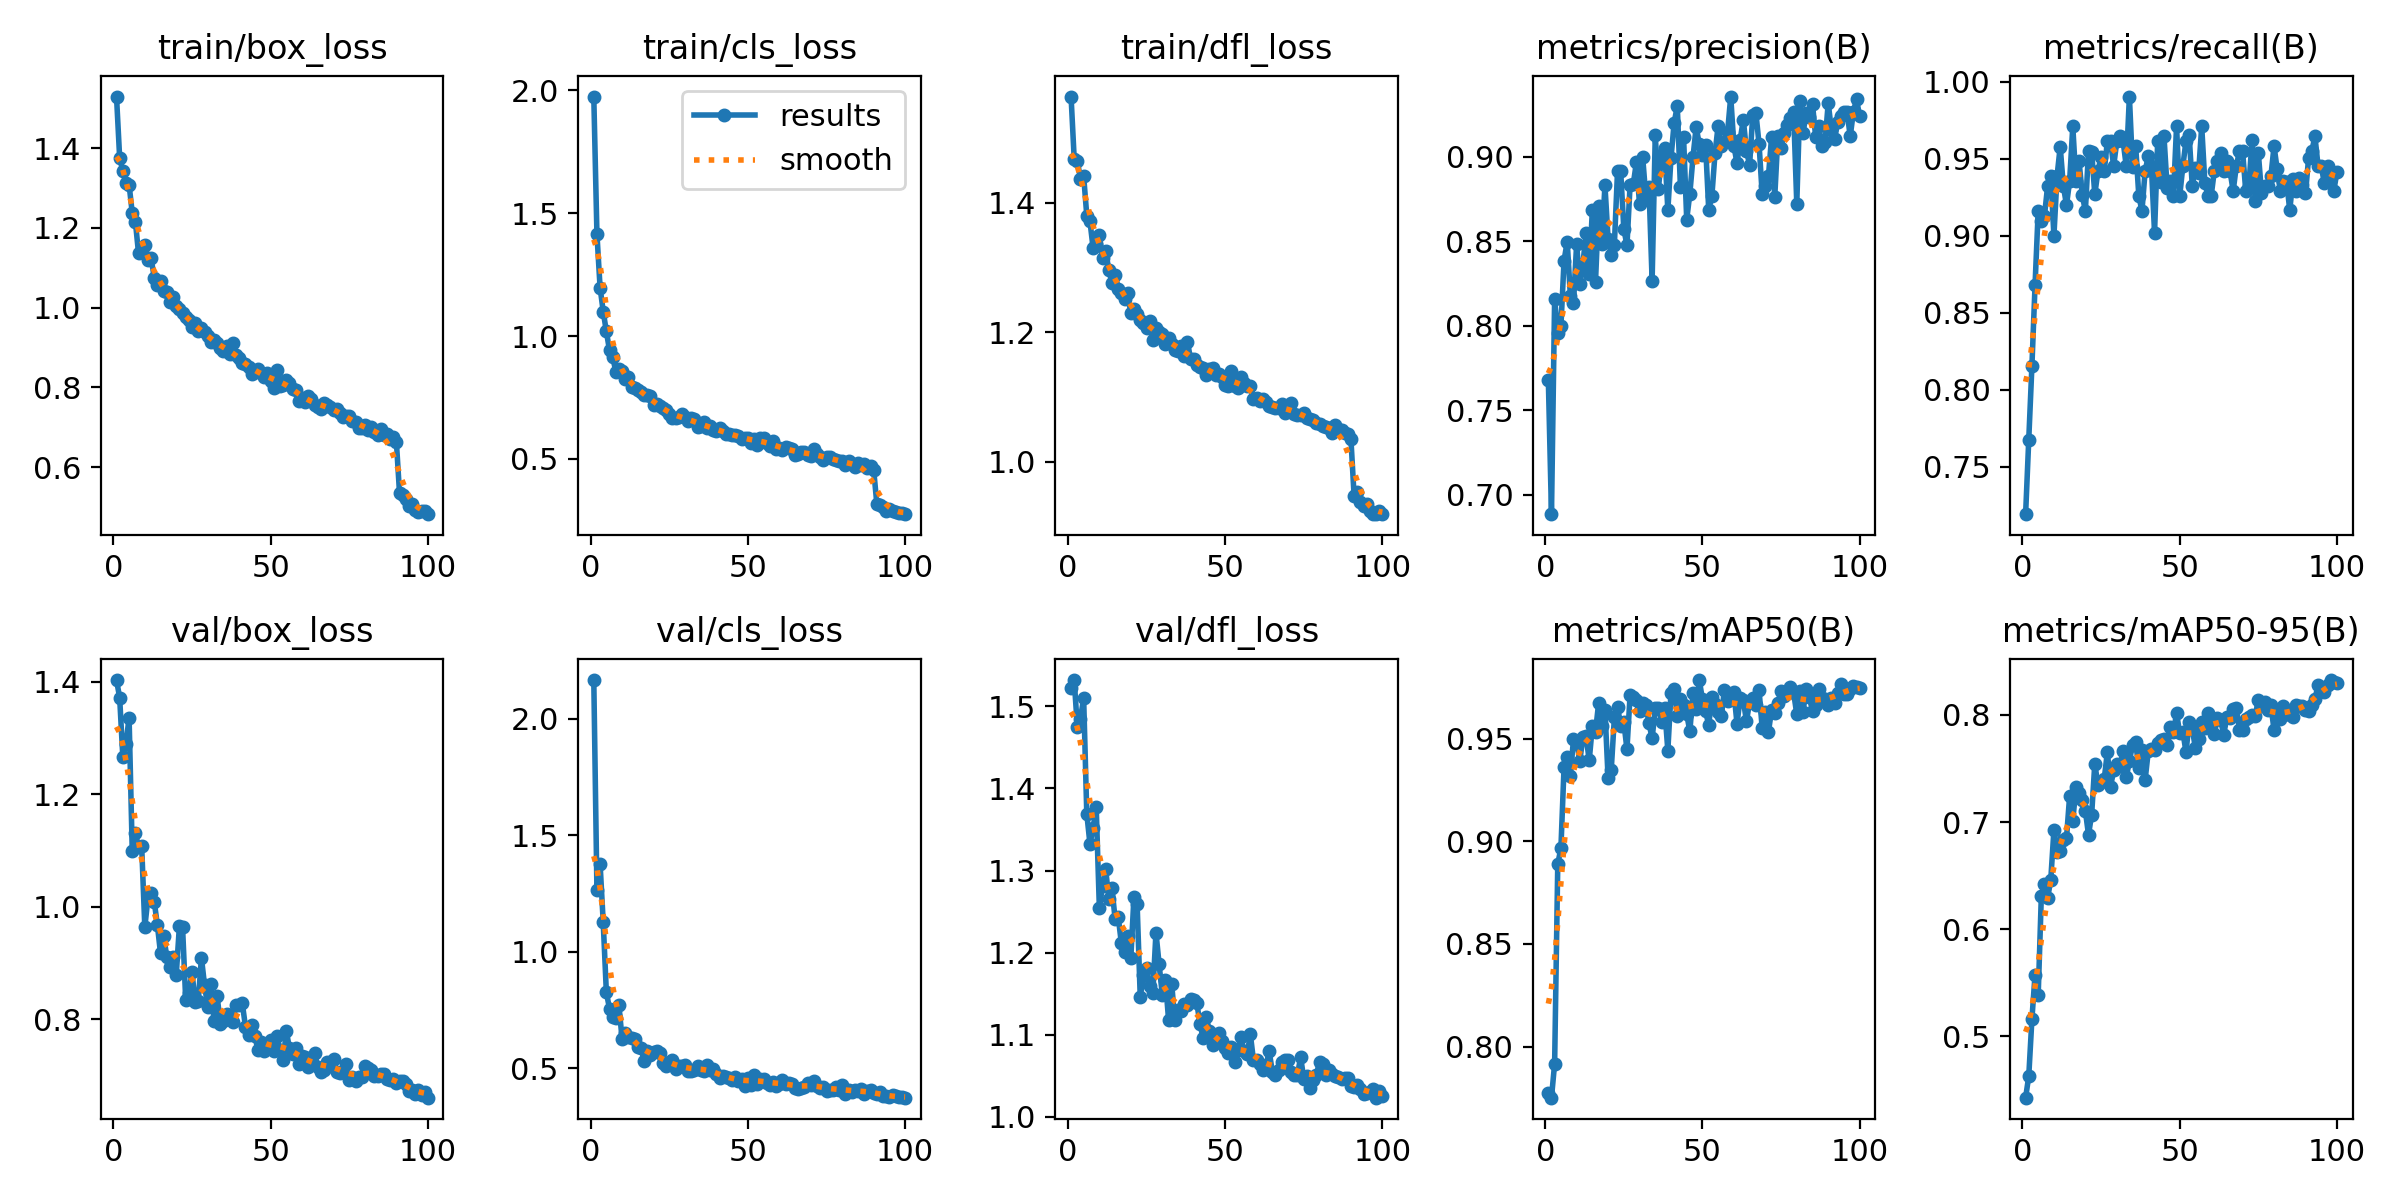

The table this chart was drawn from, first rows:
epoch, train/box_loss, train/cls_loss, train/dfl_loss, metrics/precision(B), metrics/recall(B), metrics/mAP50(B), metrics/mAP50-95(B), val/box_loss, val/cls_loss, val/dfl_loss, lr/pg0, lr/pg1, lr/pg2
1, 1.53, 1.975, 1.564, 0.768, 0.7194, 0.7772, 0.4424, 1.403, 2.167, 1.523, 0.0006607, 0.0006607, 0.0006607
2, 1.376, 1.416, 1.468, 0.6886, 0.7677, 0.7751, 0.4625, 1.372, 1.267, 1.532, 0.001314, 0.001314, 0.001314
3, 1.343, 1.198, 1.464, 0.816, 0.8154, 0.7917, 0.5157, 1.267, 1.378, 1.475, 0.001955, 0.001955, 0.001955
4, 1.312, 1.1, 1.438, 0.7959, 0.8679, 0.8889, 0.5575, 1.29, 1.126, 1.485, 0.001941, 0.001941, 0.001941
5, 1.309, 1.019, 1.441, 0.7998, 0.9161, 0.8967, 0.5382, 1.336, 0.8248, 1.511, 0.001941, 0.001941, 0.001941
6, 1.238, 0.9425, 1.38, 0.8387, 0.9097, 0.9363, 0.631, 1.1, 0.7557, 1.369, 0.001921, 0.001921, 0.001921
7, 1.216, 0.9164, 1.372, 0.8499, 0.913, 0.9409, 0.6419, 1.131, 0.72, 1.333, 0.001901, 0.001901, 0.001901
8, 1.137, 0.8555, 1.33, 0.818, 0.9323, 0.932, 0.6288, 1.107, 0.7131, 1.351, 0.001881, 0.001881, 0.001881
9, 1.142, 0.864, 1.337, 0.8134, 0.9387, 0.9497, 0.6462, 1.108, 0.7703, 1.377, 0.001861, 0.001861, 0.001861
10, 1.158, 0.8573, 1.35, 0.8487, 0.9, 0.9486, 0.6923, 0.9637, 0.6239, 1.254, 0.001842, 0.001842, 0.001842
11, 1.12, 0.8246, 1.315, 0.825, 0.9387, 0.9391, 0.6717, 1.016, 0.6502, 1.281, 0.001822, 0.001822, 0.001822
12, 1.124, 0.8323, 1.326, 0.8366, 0.9577, 0.9506, 0.673, 1.025, 0.6354, 1.302, 0.001802, 0.001802, 0.001802
13, 1.075, 0.793, 1.296, 0.855, 0.9323, 0.9512, 0.6829, 1.009, 0.6302, 1.265, 0.001782, 0.001782, 0.001782
14, 1.056, 0.788, 1.276, 0.831, 0.92, 0.9394, 0.6851, 0.9672, 0.6241, 1.279, 0.001762, 0.001762, 0.001762
15, 1.067, 0.7825, 1.289, 0.8687, 0.9355, 0.9562, 0.7243, 0.9172, 0.5896, 1.241, 0.001743, 0.001743, 0.001743
16, 1.042, 0.7729, 1.267, 0.8262, 0.971, 0.9533, 0.7012, 0.9476, 0.5878, 1.244, 0.001723, 0.001723, 0.001723
17, 1.04, 0.76, 1.261, 0.8709, 0.9355, 0.9673, 0.7323, 0.9107, 0.5302, 1.211, 0.001703, 0.001703, 0.001703
18, 1.013, 0.7595, 1.251, 0.8486, 0.9484, 0.9563, 0.7273, 0.8936, 0.5728, 1.201, 0.001683, 0.001683, 0.001683
19, 1.026, 0.7555, 1.26, 0.8832, 0.9266, 0.964, 0.7209, 0.9106, 0.555, 1.22, 0.001663, 0.001663, 0.001663
20, 1.004, 0.7188, 1.229, 0.8514, 0.9161, 0.9309, 0.7104, 0.8797, 0.5705, 1.193, 0.001644, 0.001644, 0.001644
21, 0.9967, 0.723, 1.235, 0.8423, 0.9548, 0.9347, 0.6881, 0.9659, 0.5733, 1.268, 0.001624, 0.001624, 0.001624
22, 0.9869, 0.7149, 1.229, 0.8481, 0.9546, 0.9603, 0.707, 0.964, 0.5647, 1.26, 0.001604, 0.001604, 0.001604
23, 0.9767, 0.7083, 1.219, 0.8914, 0.9269, 0.9656, 0.7545, 0.8349, 0.5215, 1.146, 0.001584, 0.001584, 0.001584
24, 0.9687, 0.6977, 1.214, 0.8917, 0.9419, 0.9564, 0.7343, 0.847, 0.5092, 1.173, 0.001564, 0.001564, 0.001564
25, 0.9518, 0.6824, 1.207, 0.8575, 0.9512, 0.9581, 0.7372, 0.8841, 0.525, 1.181, 0.001545, 0.001545, 0.001545
26, 0.9604, 0.6683, 1.217, 0.8477, 0.9419, 0.9448, 0.7401, 0.8308, 0.534, 1.159, 0.001525, 0.001525, 0.001525
27, 0.9407, 0.6679, 1.189, 0.8835, 0.9613, 0.9712, 0.7655, 0.8329, 0.4941, 1.151, 0.001505, 0.001505, 0.001505
28, 0.9488, 0.6708, 1.207, 0.8838, 0.9613, 0.9702, 0.733, 0.9095, 0.5104, 1.224, 0.001485, 0.001485, 0.001485
29, 0.9384, 0.6812, 1.2, 0.8967, 0.9452, 0.9688, 0.7481, 0.8604, 0.5095, 1.186, 0.001465, 0.001465, 0.001465
30, 0.9293, 0.6707, 1.198, 0.8721, 0.9613, 0.9633, 0.754, 0.8219, 0.5117, 1.149, 0.001446, 0.001446, 0.001446
31, 0.9144, 0.6532, 1.182, 0.8998, 0.9645, 0.9671, 0.7522, 0.8631, 0.4879, 1.167, 0.001426, 0.001426, 0.001426
32, 0.9182, 0.6647, 1.192, 0.8765, 0.9614, 0.9663, 0.7664, 0.7968, 0.4883, 1.119, 0.001406, 0.001406, 0.001406
33, 0.9117, 0.6606, 1.182, 0.8825, 0.9452, 0.9576, 0.7416, 0.8416, 0.4898, 1.162, 0.001386, 0.001386, 0.001386
34, 0.8985, 0.631, 1.173, 0.8268, 0.9903, 0.95, 0.757, 0.7914, 0.5091, 1.117, 0.001366, 0.001366, 0.001366
35, 0.8912, 0.6352, 1.172, 0.9127, 0.9448, 0.9647, 0.7719, 0.7972, 0.4928, 1.13, 0.001347, 0.001347, 0.001347
36, 0.903, 0.6505, 1.179, 0.8811, 0.9581, 0.9649, 0.7746, 0.8097, 0.4856, 1.128, 0.001327, 0.001327, 0.001327
37, 0.8827, 0.6258, 1.163, 0.901, 0.9258, 0.9583, 0.7504, 0.807, 0.5122, 1.137, 0.001307, 0.001307, 0.001307
38, 0.9113, 0.6353, 1.186, 0.9051, 0.9161, 0.9647, 0.7678, 0.7956, 0.494, 1.136, 0.001287, 0.001287, 0.001287
39, 0.8809, 0.6188, 1.159, 0.8685, 0.9419, 0.9442, 0.7391, 0.826, 0.4968, 1.144, 0.001267, 0.001267, 0.001267
40, 0.8728, 0.6154, 1.158, 0.8992, 0.9516, 0.9723, 0.766, 0.8257, 0.4745, 1.143, 0.001248, 0.001248, 0.001248
41, 0.862, 0.6266, 1.15, 0.92, 0.9452, 0.9742, 0.7682, 0.8286, 0.4586, 1.138, 0.001228, 0.001228, 0.001228
42, 0.8586, 0.612, 1.146, 0.9301, 0.9019, 0.9608, 0.7676, 0.7872, 0.4646, 1.113, 0.001208, 0.001208, 0.001208
43, 0.8519, 0.6019, 1.145, 0.8824, 0.9613, 0.9693, 0.774, 0.7721, 0.4639, 1.096, 0.001188, 0.001188, 0.001188
44, 0.8347, 0.5999, 1.134, 0.9119, 0.935, 0.9665, 0.7765, 0.7899, 0.459, 1.121, 0.001168, 0.001168, 0.001168
45, 0.8377, 0.5989, 1.143, 0.863, 0.9645, 0.9619, 0.7777, 0.77, 0.4482, 1.104, 0.001149, 0.001149, 0.001149
46, 0.8463, 0.5976, 1.145, 0.8783, 0.9313, 0.9535, 0.772, 0.7448, 0.463, 1.088, 0.001129, 0.001129, 0.001129
47, 0.8359, 0.5933, 1.134, 0.8998, 0.9355, 0.9723, 0.7885, 0.7597, 0.4446, 1.094, 0.001109, 0.001109, 0.001109
48, 0.8259, 0.5801, 1.136, 0.9176, 0.9258, 0.9646, 0.7837, 0.7431, 0.4517, 1.101, 0.001089, 0.001089, 0.001089
49, 0.8354, 0.5845, 1.131, 0.9075, 0.971, 0.9785, 0.8019, 0.7517, 0.421, 1.093, 0.001069, 0.001069, 0.001069
50, 0.817, 0.5839, 1.118, 0.901, 0.9258, 0.9691, 0.7829, 0.7631, 0.4596, 1.084, 0.00105, 0.00105, 0.00105
51, 0.7995, 0.5647, 1.118, 0.907, 0.9452, 0.9634, 0.7843, 0.7445, 0.4296, 1.078, 0.00103, 0.00103, 0.00103
52, 0.8439, 0.5823, 1.14, 0.8688, 0.9616, 0.9566, 0.7654, 0.7707, 0.4688, 1.085, 0.00101, 0.00101, 0.00101
53, 0.8028, 0.5579, 1.117, 0.8769, 0.9652, 0.9703, 0.793, 0.7458, 0.4335, 1.067, 0.0009902, 0.0009902, 0.0009902
54, 0.8056, 0.5848, 1.114, 0.9021, 0.9323, 0.9667, 0.7867, 0.7275, 0.4549, 1.081, 0.0009704, 0.0009704, 0.0009704
55, 0.8197, 0.5859, 1.131, 0.9184, 0.9442, 0.9632, 0.7693, 0.7791, 0.4516, 1.097, 0.0009506, 0.0009506, 0.0009506
56, 0.8114, 0.5663, 1.122, 0.9067, 0.9407, 0.961, 0.7776, 0.7482, 0.4381, 1.08, 0.0009308, 0.0009308, 0.0009308
57, 0.7973, 0.5516, 1.117, 0.9086, 0.971, 0.9738, 0.7934, 0.7379, 0.4265, 1.076, 0.000911, 0.000911, 0.000911
58, 0.7947, 0.5717, 1.116, 0.9147, 0.9342, 0.9684, 0.7878, 0.7498, 0.4406, 1.101, 0.0008912, 0.0008912, 0.0008912
59, 0.7662, 0.5414, 1.097, 0.9357, 0.9258, 0.9709, 0.8018, 0.7209, 0.4244, 1.069, 0.0008714, 0.0008714, 0.0008714
60, 0.7732, 0.5449, 1.099, 0.9067, 0.9258, 0.9726, 0.794, 0.735, 0.4322, 1.069, 0.0008516, 0.0008516, 0.0008516
... 40 more rows
